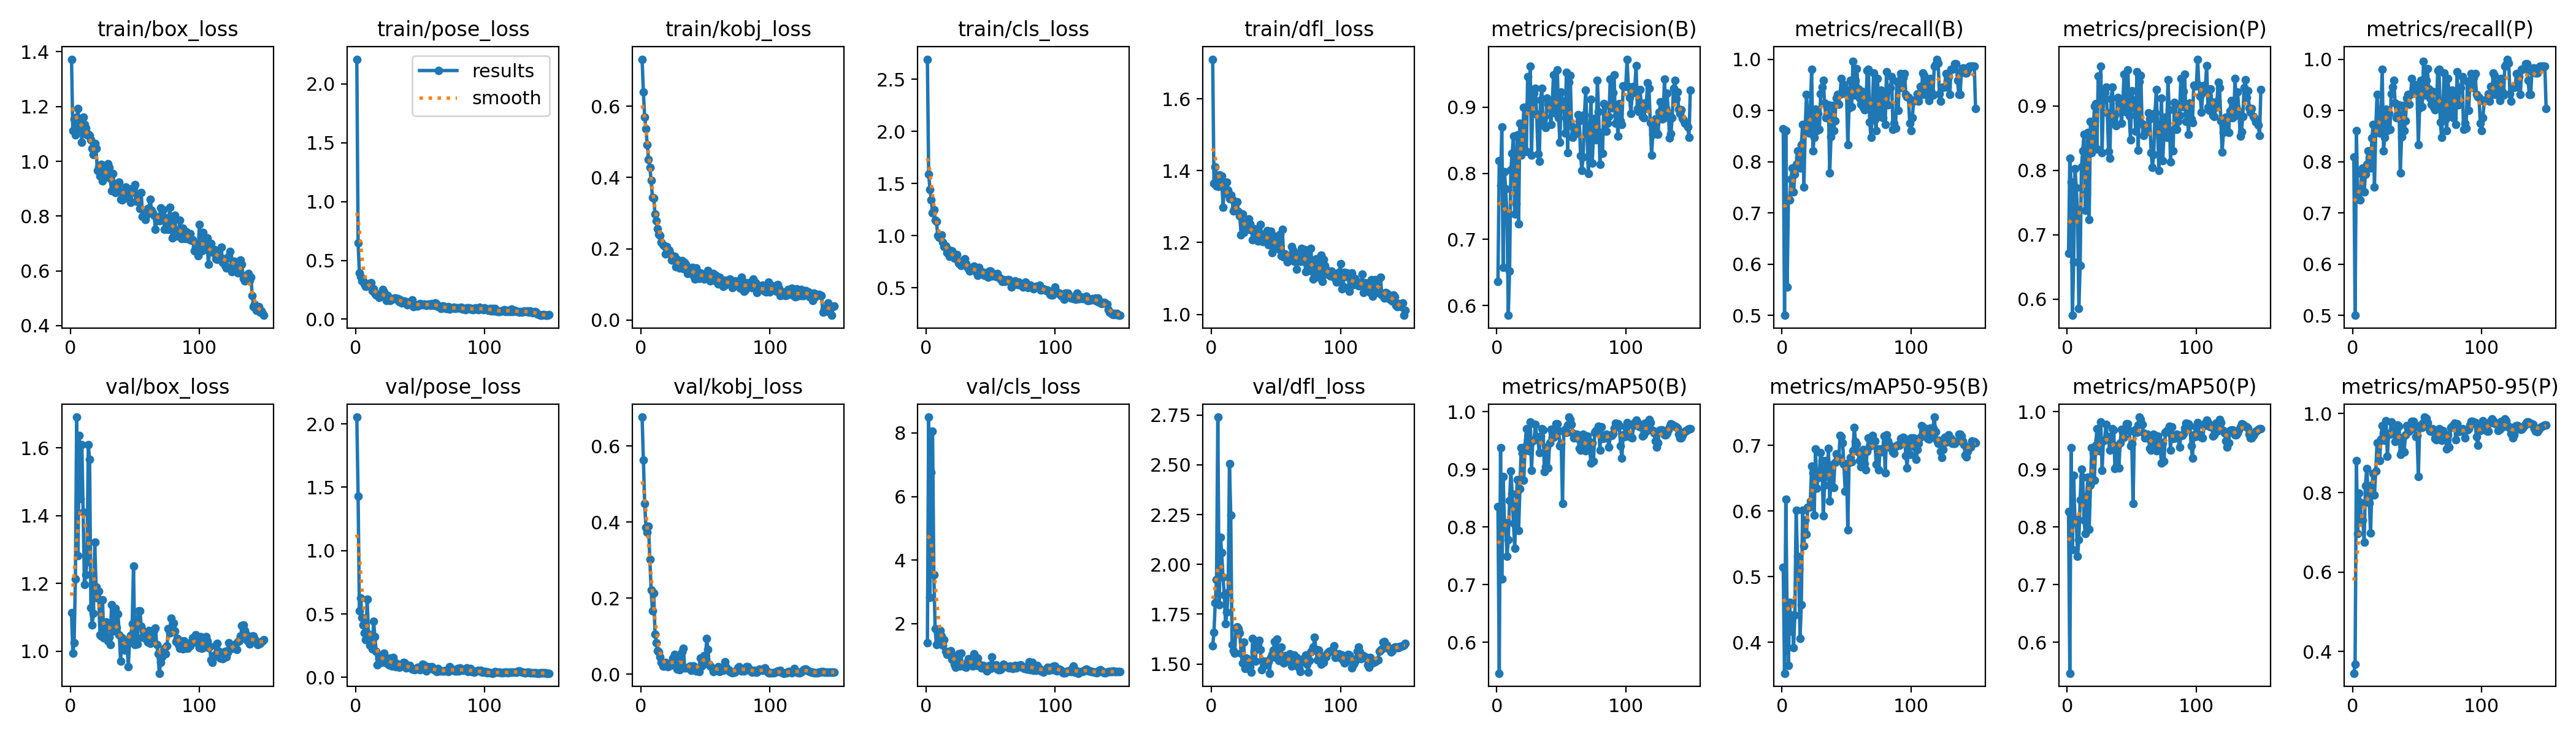

The table this chart was drawn from, first rows:
epoch, time, train/box_loss, train/pose_loss, train/kobj_loss, train/cls_loss, train/dfl_loss, metrics/precision(B), metrics/recall(B), metrics/mAP50(B), metrics/mAP50-95(B), metrics/precision(P), metrics/recall(P), metrics/mAP50(P), metrics/mAP50-95(P), val/box_loss, val/pose_loss, val/kobj_loss, val/cls_loss, val/dfl_loss, lr/pg0, lr/pg1, lr/pg2
1, 9.203, 1.373, 2.21, 0.7323, 2.694, 1.71, 0.6361, 0.8641, 0.8353, 0.5144, 0.6708, 0.8094, 0.8269, 0.3451, 1.114, 2.053, 0.6765, 1.391, 1.591, 0.0001834, 0.0001834, 0.0001834
2, 15.61, 1.113, 0.6464, 0.6395, 1.588, 1.365, 0.819, 0.5, 0.5464, 0.3529, 0.819, 0.5, 0.5464, 0.3677, 0.9936, 1.429, 0.5641, 8.497, 1.658, 0.0003809, 0.0003809, 0.0003809
3, 20.34, 1.155, 0.3955, 0.5696, 1.445, 1.41, 0.7819, 0.8611, 0.9375, 0.6178, 0.7819, 0.8611, 0.9375, 0.8814, 1.025, 0.527, 0.4498, 2.836, 1.808, 0.0005757, 0.0005757, 0.0005757
4, 25.13, 1.096, 0.3635, 0.5372, 1.345, 1.357, 0.87, 0.5556, 0.7095, 0.4391, 0.5746, 0.7292, 0.7612, 0.6975, 1.213, 0.6273, 0.387, 6.753, 1.923, 0.000768, 0.000768, 0.000768
5, 31, 1.161, 0.3251, 0.4918, 1.218, 1.357, 0.6577, 0.7262, 0.8878, 0.3646, 0.6577, 0.7262, 0.8896, 0.7985, 1.691, 0.4713, 0.3734, 8.055, 2.74, 0.0009576, 0.0009576, 0.0009576
6, 35.5, 1.193, 0.327, 0.4505, 1.25, 1.389, 0.8027, 0.7251, 0.8077, 0.4607, 0.8027, 0.7251, 0.8077, 0.7764, 1.283, 0.4152, 0.3893, 3.544, 1.798, 0.001145, 0.001145, 0.001145
7, 40.02, 1.119, 0.3011, 0.4289, 1.15, 1.358, 0.7764, 0.7663, 0.802, 0.4171, 0.7729, 0.7772, 0.8131, 0.7289, 1.637, 0.3503, 0.3022, 1.841, 2.138, 0.001329, 0.001329, 0.001329
8, 45.85, 1.153, 0.2765, 0.3915, 1.138, 1.384, 0.7381, 0.7871, 0.7497, 0.4413, 0.7381, 0.7871, 0.7497, 0.7306, 1.45, 0.2957, 0.2215, 1.335, 2.059, 0.00151, 0.00151, 0.00151
9, 50.28, 1.07, 0.2977, 0.3438, 1.003, 1.297, 0.5852, 0.741, 0.7775, 0.3921, 0.5852, 0.741, 0.7775, 0.6753, 1.609, 0.6172, 0.167, 1.789, 1.937, 0.001579, 0.001579, 0.001579
10, 54.93, 1.161, 0.2891, 0.3431, 0.9858, 1.353, 0.6521, 0.7761, 0.8463, 0.4416, 0.6521, 0.7761, 0.8474, 0.8183, 1.41, 0.343, 0.214, 1.554, 1.846, 0.001568, 0.001568, 0.001568
11, 60.44, 1.134, 0.3031, 0.2972, 0.9993, 1.337, 0.8053, 0.7943, 0.8973, 0.6011, 0.8053, 0.7943, 0.9001, 0.8615, 1.196, 0.2518, 0.1059, 1.793, 1.703, 0.001557, 0.001557, 0.001557
12, 65.29, 1.122, 0.31, 0.2793, 1.008, 1.368, 0.8307, 0.8206, 0.8577, 0.5309, 0.8307, 0.8206, 0.887, 0.8103, 1.226, 0.3029, 0.08283, 1.617, 1.76, 0.001546, 0.001546, 0.001546
13, 71.34, 1.097, 0.244, 0.2557, 0.9383, 1.346, 0.8563, 0.8074, 0.8072, 0.5107, 0.8563, 0.8074, 0.8119, 0.7751, 1.264, 0.2272, 0.06138, 1.318, 1.858, 0.001535, 0.001535, 0.001535
14, 76.23, 1.099, 0.2572, 0.2399, 0.8932, 1.323, 0.7381, 0.787, 0.7635, 0.4061, 0.7381, 0.787, 0.7886, 0.6986, 1.609, 0.4408, 0.05875, 1.503, 2.507, 0.001524, 0.001524, 0.001524
15, 80.71, 1.094, 0.2186, 0.2373, 0.9039, 1.332, 0.7541, 0.8327, 0.8368, 0.4573, 0.7652, 0.846, 0.8534, 0.8185, 1.567, 0.3197, 0.04508, 1.134, 2.247, 0.001513, 0.001513, 0.001513
16, 86.16, 1.077, 0.2074, 0.2188, 0.8391, 1.32, 0.8585, 0.8721, 0.8824, 0.6013, 0.8585, 0.8721, 0.8869, 0.849, 1.127, 0.2052, 0.03164, 1.032, 1.598, 0.001502, 0.001502, 0.001502
17, 90.97, 1.047, 0.2047, 0.2114, 0.8654, 1.288, 0.7238, 0.7508, 0.7941, 0.5467, 0.7238, 0.7508, 0.7963, 0.7943, 1.078, 0.1, 0.02121, 1.115, 1.566, 0.001491, 0.001491, 0.001491
18, 95.54, 1.025, 0.1871, 0.2085, 0.8024, 1.297, 0.8763, 0.8634, 0.8662, 0.5867, 0.8763, 0.8634, 0.8724, 0.8552, 1.111, 0.1482, 0.02173, 1.097, 1.553, 0.00148, 0.00148, 0.00148
19, 101.3, 1.066, 0.2049, 0.1862, 0.853, 1.314, 0.8273, 0.9317, 0.9381, 0.5648, 0.8273, 0.9317, 0.9381, 0.9264, 1.321, 0.1667, 0.03116, 1.14, 1.682, 0.001469, 0.001469, 0.001469
20, 105.9, 1.048, 0.2285, 0.2065, 0.8513, 1.313, 0.8432, 0.8786, 0.9278, 0.6056, 0.8432, 0.8786, 0.9278, 0.9278, 1.189, 0.1162, 0.02454, 0.8733, 1.686, 0.001458, 0.001458, 0.001458
21, 110.5, 0.9659, 0.2503, 0.1933, 0.8038, 1.286, 0.9001, 0.8561, 0.8813, 0.6059, 0.9001, 0.8561, 0.8813, 0.8813, 1.157, 0.1436, 0.0198, 0.9804, 1.677, 0.001447, 0.001447, 0.001447
22, 116.4, 0.9798, 0.2311, 0.1954, 0.7818, 1.275, 0.8971, 0.9025, 0.9399, 0.6155, 0.9042, 0.8978, 0.9416, 0.9352, 1.176, 0.1929, 0.02462, 0.7333, 1.656, 0.001436, 0.001436, 0.001436
23, 121.1, 0.9465, 0.1882, 0.1862, 0.7932, 1.222, 0.8335, 0.9803, 0.9704, 0.6682, 0.8335, 0.9803, 0.9704, 0.9695, 1.049, 0.1483, 0.02322, 0.6269, 1.556, 0.001425, 0.001425, 0.001425
24, 125.8, 0.9882, 0.1605, 0.169, 0.8206, 1.279, 0.9465, 0.8213, 0.9516, 0.6578, 0.9465, 0.8213, 0.9516, 0.9506, 1.044, 0.1141, 0.03134, 0.7113, 1.506, 0.001414, 0.001414, 0.001414
25, 131.6, 0.9289, 0.1988, 0.1723, 0.7375, 1.228, 0.9054, 0.8476, 0.9323, 0.5942, 0.9054, 0.8476, 0.9323, 0.9323, 1.152, 0.1173, 0.04203, 1.051, 1.611, 0.001403, 0.001403, 0.001403
26, 136.1, 0.9755, 0.1632, 0.1792, 0.726, 1.255, 0.962, 0.9029, 0.9822, 0.6949, 0.962, 0.9029, 0.9822, 0.9822, 1.04, 0.1002, 0.05208, 0.6646, 1.476, 0.001392, 0.001392, 0.001392
27, 140.9, 0.9414, 0.1584, 0.1492, 0.7121, 1.237, 0.8276, 0.8608, 0.8979, 0.6345, 0.8276, 0.8608, 0.8979, 0.8915, 1.066, 0.1526, 0.04398, 1.063, 1.528, 0.001381, 0.001381, 0.001381
28, 146.5, 0.9697, 0.168, 0.1693, 0.722, 1.237, 0.9095, 0.8947, 0.9496, 0.6506, 0.9095, 0.8947, 0.9496, 0.9496, 1.086, 0.09076, 0.01303, 0.7047, 1.5, 0.00137, 0.00137, 0.00137
29, 151, 0.9913, 0.1746, 0.1548, 0.7665, 1.266, 0.9211, 0.8634, 0.9517, 0.6603, 0.9211, 0.8634, 0.9517, 0.9478, 1.029, 0.159, 0.02249, 0.7119, 1.476, 0.001359, 0.001359, 0.001359
30, 156, 0.9775, 0.1778, 0.1452, 0.7787, 1.252, 0.9291, 0.9324, 0.978, 0.6895, 0.9291, 0.9324, 0.978, 0.978, 1.04, 0.1251, 0.01161, 0.6387, 1.486, 0.001348, 0.001348, 0.001348
31, 161.2, 0.9369, 0.1768, 0.1557, 0.7278, 1.235, 0.8896, 0.9459, 0.9565, 0.6768, 0.8896, 0.9459, 0.9565, 0.9565, 1.019, 0.08219, 0.02521, 0.6311, 1.458, 0.001337, 0.001337, 0.001337
32, 165.7, 0.8929, 0.1701, 0.1673, 0.7026, 1.208, 0.8298, 0.9587, 0.9509, 0.593, 0.8298, 0.9587, 0.9509, 0.95, 1.137, 0.108, 0.05819, 0.7764, 1.628, 0.001326, 0.001326, 0.001326
33, 171, 0.9556, 0.1766, 0.1444, 0.6817, 1.239, 0.8187, 0.9143, 0.9288, 0.6396, 0.8187, 0.9143, 0.933, 0.9297, 1.059, 0.1036, 0.06843, 0.891, 1.566, 0.001315, 0.001315, 0.001315
34, 176.1, 0.9066, 0.148, 0.1616, 0.6612, 1.221, 0.9116, 0.8853, 0.9574, 0.6769, 0.9116, 0.8853, 0.9574, 0.955, 1.107, 0.07869, 0.01702, 0.8265, 1.515, 0.001304, 0.001304, 0.001304
35, 180.6, 0.8849, 0.1611, 0.1555, 0.6793, 1.215, 0.9291, 0.8915, 0.9706, 0.653, 0.9291, 0.8915, 0.9706, 0.9706, 1.126, 0.09531, 0.01759, 0.7215, 1.605, 0.001293, 0.001293, 0.001293
36, 186.1, 0.9206, 0.1386, 0.1303, 0.6757, 1.204, 0.8728, 0.9114, 0.9682, 0.6953, 0.8728, 0.9114, 0.9682, 0.9682, 1.069, 0.09785, 0.01607, 0.661, 1.599, 0.001282, 0.001282, 0.001282
37, 190.9, 0.9139, 0.1489, 0.1422, 0.708, 1.229, 0.8861, 0.7778, 0.8963, 0.6156, 0.8861, 0.7778, 0.9009, 0.8972, 1.11, 0.117, 0.01761, 1.062, 1.618, 0.001271, 0.001271, 0.001271
38, 195.5, 0.9242, 0.1507, 0.1315, 0.6856, 1.251, 0.869, 0.8484, 0.9049, 0.6419, 0.869, 0.8484, 0.9049, 0.9049, 1.048, 0.1155, 0.02134, 0.9508, 1.573, 0.00126, 0.00126, 0.00126
39, 201.3, 0.861, 0.1396, 0.1436, 0.6471, 1.205, 0.9135, 0.9095, 0.9391, 0.67, 0.9135, 0.9095, 0.9414, 0.9401, 0.9702, 0.07406, 0.00979, 0.6951, 1.47, 0.001249, 0.001249, 0.001249
40, 205.9, 0.8596, 0.124, 0.1469, 0.6182, 1.203, 0.9045, 0.8611, 0.9028, 0.6356, 0.9045, 0.8611, 0.9028, 0.9028, 1.039, 0.08151, 0.02219, 0.9241, 1.514, 0.001238, 0.001238, 0.001238
41, 210.5, 0.8905, 0.1313, 0.1228, 0.6973, 1.215, 0.9004, 0.8795, 0.9459, 0.6741, 0.9004, 0.8795, 0.9459, 0.9459, 1.026, 0.08053, 0.02114, 0.7247, 1.494, 0.001227, 0.001227, 0.001227
42, 216.2, 0.8662, 0.1465, 0.1157, 0.6564, 1.221, 0.8737, 0.9236, 0.9692, 0.6875, 0.8737, 0.9236, 0.9692, 0.9692, 1.002, 0.09356, 0.01127, 0.7114, 1.515, 0.001216, 0.001216, 0.001216
43, 220.8, 0.9056, 0.1423, 0.1459, 0.6515, 1.232, 0.9019, 0.9309, 0.9644, 0.6837, 0.9019, 0.9309, 0.9644, 0.9644, 1.025, 0.07246, 0.00896, 0.601, 1.499, 0.001205, 0.001205, 0.001205
44, 225.3, 0.8726, 0.1626, 0.1351, 0.6458, 1.193, 0.9494, 0.9125, 0.9558, 0.6771, 0.9494, 0.9125, 0.9558, 0.9558, 1.017, 0.06284, 0.01212, 0.6843, 1.51, 0.001194, 0.001194, 0.001194
45, 230.9, 0.8908, 0.1088, 0.1163, 0.6183, 1.222, 0.8913, 0.9309, 0.9692, 0.7149, 0.8913, 0.9309, 0.9692, 0.9692, 0.9543, 0.06483, 0.00779, 0.5853, 1.453, 0.001183, 0.001183, 0.001183
46, 235.6, 0.8996, 0.1245, 0.1314, 0.6438, 1.232, 0.9125, 0.962, 0.9794, 0.713, 0.9125, 0.962, 0.9794, 0.9794, 1.036, 0.0618, 0.04331, 0.579, 1.531, 0.001172, 0.001172, 0.001172
47, 240.3, 0.8505, 0.1107, 0.1252, 0.6292, 1.171, 0.9562, 0.9384, 0.9793, 0.7042, 0.9562, 0.9384, 0.9793, 0.9793, 1.046, 0.0708, 0.0209, 0.5157, 1.548, 0.001161, 0.001161, 0.001161
48, 245.8, 0.8902, 0.1115, 0.1192, 0.5988, 1.184, 0.8843, 0.9501, 0.9671, 0.6709, 0.8843, 0.9501, 0.9671, 0.9671, 1.081, 0.07893, 0.02714, 0.5821, 1.569, 0.00115, 0.00115, 0.00115
49, 250.3, 0.9027, 0.1281, 0.1147, 0.6613, 1.218, 0.8475, 0.9334, 0.9409, 0.6305, 0.8475, 0.9334, 0.9409, 0.9409, 1.251, 0.07795, 0.04952, 0.68, 1.611, 0.001139, 0.001139, 0.001139
50, 255.3, 0.9141, 0.1307, 0.1295, 0.657, 1.209, 0.9236, 0.9395, 0.945, 0.672, 0.9236, 0.9395, 0.945, 0.945, 1.019, 0.05991, 0.02749, 0.5916, 1.531, 0.001128, 0.001128, 0.001128
51, 260.6, 0.8547, 0.1277, 0.1189, 0.6096, 1.186, 0.9096, 0.8333, 0.8404, 0.5717, 0.9096, 0.8333, 0.8404, 0.8404, 1.096, 0.0692, 0.09344, 0.9546, 1.626, 0.001117, 0.001117, 0.001117
52, 265.1, 0.8751, 0.1222, 0.1395, 0.6375, 1.182, 0.9052, 0.9053, 0.965, 0.6744, 0.9052, 0.9053, 0.965, 0.965, 1.021, 0.1027, 0.06497, 0.6331, 1.519, 0.001106, 0.001106, 0.001106
53, 270.1, 0.8524, 0.1265, 0.1332, 0.6247, 1.223, 0.8606, 0.9583, 0.9699, 0.6815, 0.8606, 0.9583, 0.9699, 0.9699, 1.119, 0.09963, 0.02664, 0.6951, 1.581, 0.001095, 0.001095, 0.001095
54, 275.3, 0.8269, 0.1274, 0.1097, 0.6049, 1.163, 0.9528, 0.9072, 0.9642, 0.6748, 0.9528, 0.9072, 0.9642, 0.9642, 1.119, 0.08597, 0.02168, 0.7019, 1.586, 0.001084, 0.001084, 0.001084
55, 279.8, 0.8863, 0.1165, 0.1127, 0.6385, 1.236, 0.831, 0.9958, 0.9774, 0.6915, 0.831, 0.9958, 0.9774, 0.9774, 1.073, 0.05179, 0.01721, 0.579, 1.51, 0.001073, 0.001073, 0.001073
56, 285.1, 0.798, 0.1247, 0.1303, 0.6012, 1.16, 0.9382, 0.9297, 0.9907, 0.7279, 0.9382, 0.9297, 0.9907, 0.9907, 1.04, 0.0834, 0.00747, 0.5598, 1.504, 0.001062, 0.001062, 0.001062
57, 290.2, 0.8207, 0.1266, 0.1117, 0.592, 1.168, 0.9479, 0.9587, 0.987, 0.7063, 0.9479, 0.9587, 0.987, 0.987, 1.059, 0.07456, 0.01219, 0.5496, 1.543, 0.001051, 0.001051, 0.001051
58, 294.7, 0.7875, 0.117, 0.1257, 0.5786, 1.156, 0.8718, 0.9813, 0.9775, 0.7018, 0.8718, 0.9813, 0.9775, 0.9775, 1.046, 0.06985, 0.01065, 0.5735, 1.531, 0.00104, 0.00104, 0.00104
59, 300.2, 0.8053, 0.1298, 0.106, 0.5611, 1.145, 0.8546, 0.9423, 0.9631, 0.69, 0.8546, 0.9423, 0.9631, 0.9623, 1.033, 0.08212, 0.01051, 0.6493, 1.522, 0.001029, 0.001029, 0.001029
60, 305, 0.8268, 0.1247, 0.1006, 0.5778, 1.157, 0.8592, 0.9237, 0.9544, 0.677, 0.8592, 0.9237, 0.9544, 0.9544, 1.025, 0.06297, 0.02052, 0.728, 1.515, 0.001018, 0.001018, 0.001018
... 90 more rows
